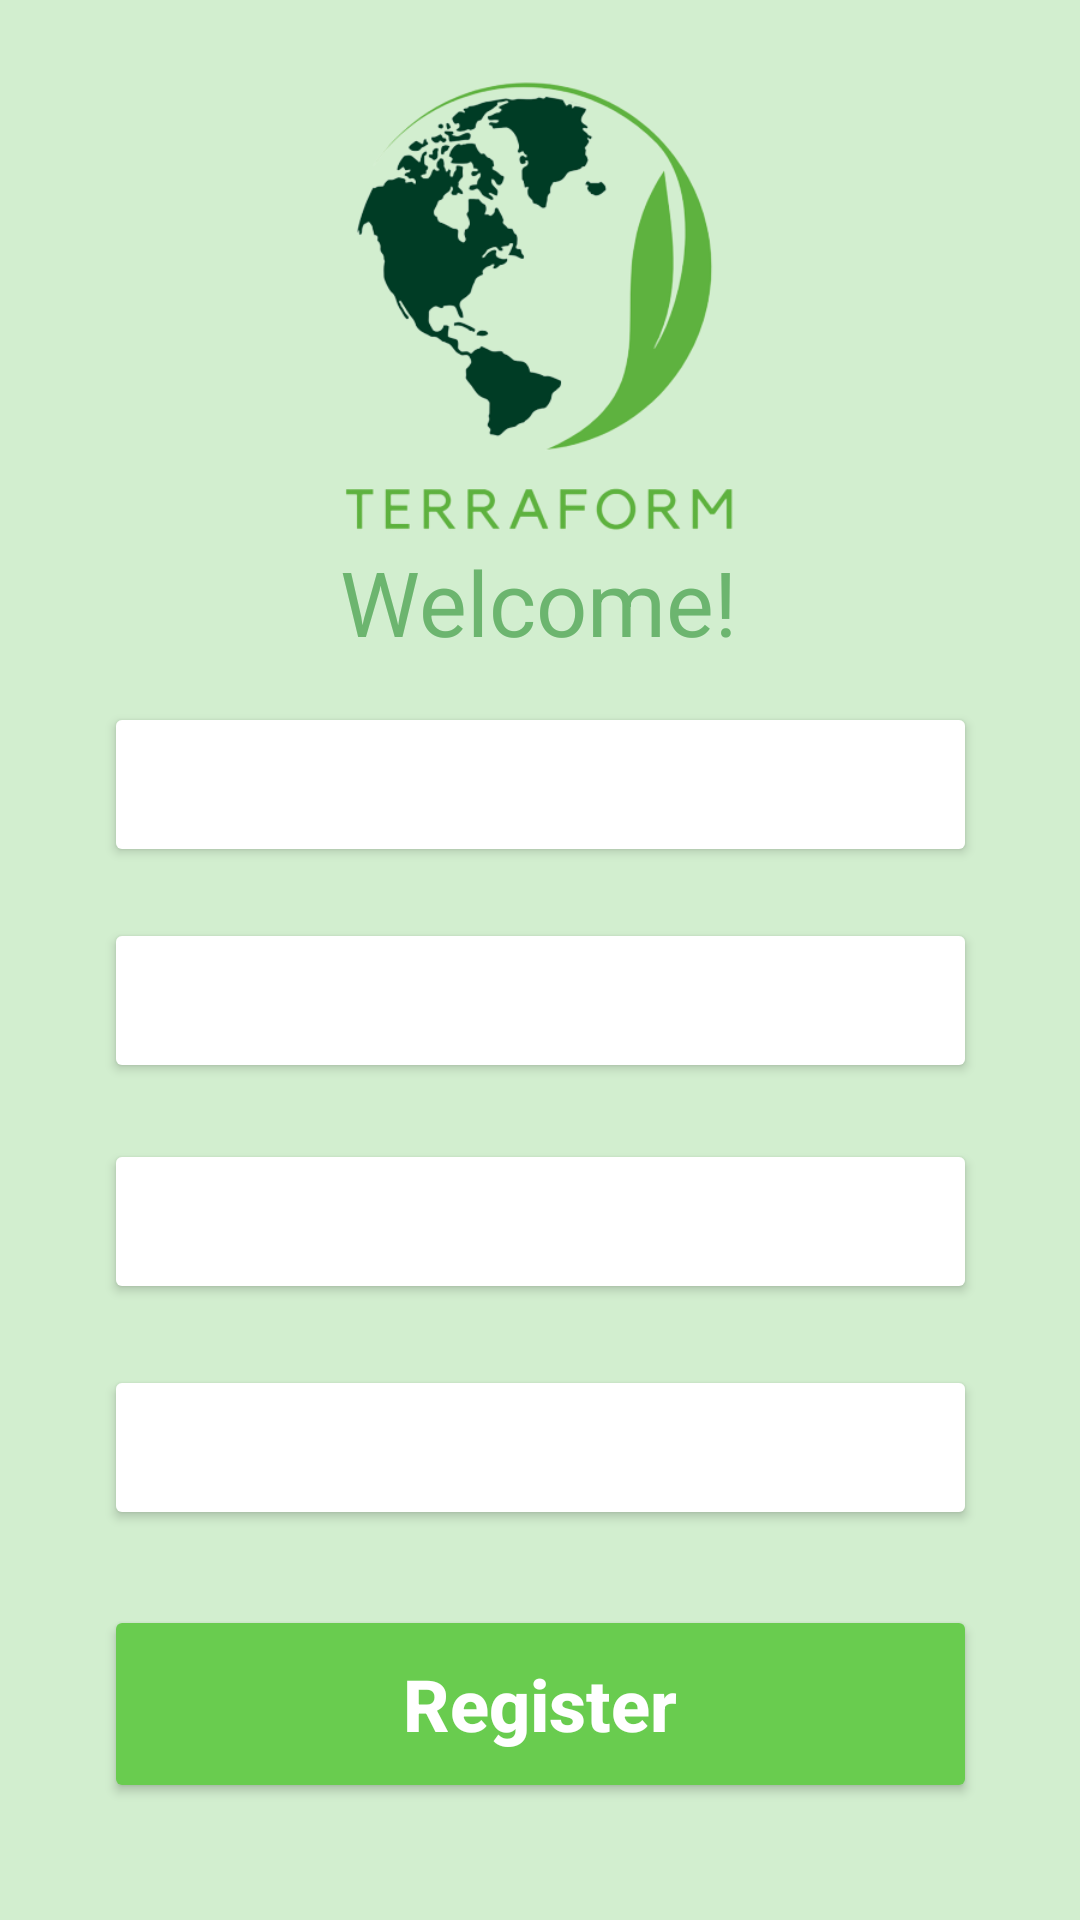

Write the Android layout XML for this screen, with the resource values it uses.
<!-- AndroidManifest.xml: application theme Theme.Cultivate -->
<!-- res/layout/activity_register.xml -->
<?xml version="1.0" encoding="utf-8"?>
<androidx.constraintlayout.widget.ConstraintLayout xmlns:android="http://schemas.android.com/apk/res/android"
    xmlns:app="http://schemas.android.com/apk/res-auto"
    xmlns:tools="http://schemas.android.com/tools"
    android:layout_width="match_parent"
    android:layout_height="match_parent"
    android:background="#D2EECF">

    <ImageView
        android:id="@+id/terraformLogo"
        android:layout_width="wrap_content"
        android:layout_height="200dp"
        android:src="@drawable/terraformnobg"
        app:layout_constraintBottom_toBottomOf="parent"
        app:layout_constraintEnd_toEndOf="parent"
        app:layout_constraintHorizontal_bias="0.0"
        app:layout_constraintStart_toStartOf="parent"
        app:layout_constraintTop_toTopOf="parent"
        app:layout_constraintVertical_bias="0.015" />

    <Button
        android:id="@+id/backButton"
        android:layout_width="30dp"
        android:layout_height="30dp"
        android:background="@drawable/baseline_arrow_back_24"
        android:backgroundTint="#D2EECF"
        app:iconTint="#050505"
        app:layout_constraintBottom_toBottomOf="parent"
        app:layout_constraintEnd_toEndOf="parent"
        app:layout_constraintHorizontal_bias="0.041"
        app:layout_constraintStart_toStartOf="parent"
        app:layout_constraintTop_toTopOf="parent"
        app:layout_constraintVertical_bias="0.022" />

    <TextView
        android:id="@+id/textView"
        android:layout_width="wrap_content"
        android:layout_height="wrap_content"
        android:text="Welcome!"
        android:textColor="#6CB56F"
        android:textSize="30dp"
        app:layout_constraintBottom_toBottomOf="parent"
        app:layout_constraintEnd_toEndOf="parent"
        app:layout_constraintHorizontal_bias="0.498"
        app:layout_constraintStart_toStartOf="parent"
        app:layout_constraintTop_toTopOf="parent"
        app:layout_constraintVertical_bias="0.301" />

    <Button
        android:id="@+id/whiteButton"
        android:layout_width="291dp"
        android:layout_height="55dp"
        android:backgroundTint="#FFFFFF"

        android:clickable="false"
        android:textAllCaps="false"
        android:textColor="#70000000"
        app:cornerRadius="40dp"
        app:layout_constraintBottom_toBottomOf="parent"
        app:layout_constraintEnd_toEndOf="parent"
        app:layout_constraintStart_toStartOf="parent"
        app:layout_constraintTop_toTopOf="parent"
        app:layout_constraintVertical_bias="0.4" />

    <EditText
        android:id="@+id/nameText"
        android:layout_width="wrap_content"
        android:layout_height="wrap_content"
        android:background="@null"
        android:ems="13"
        android:hint="              Enter your full name"
        android:inputType="text"
        app:layout_constraintBottom_toBottomOf="@+id/whiteButton"
        app:layout_constraintEnd_toEndOf="@+id/whiteButton"
        app:layout_constraintStart_toStartOf="@+id/whiteButton"
        app:layout_constraintTop_toTopOf="@+id/whiteButton" />

    <Button
        android:id="@+id/whiteButton2"
        android:layout_width="291dp"
        android:layout_height="55dp"
        android:backgroundTint="#FFFFFF"
        android:clickable="false"
        android:textAllCaps="false"
        android:textColor="#70000000"
        app:cornerRadius="40dp"
        app:layout_constraintBottom_toBottomOf="parent"
        app:layout_constraintEnd_toEndOf="parent"
        app:layout_constraintStart_toStartOf="parent"
        app:layout_constraintTop_toTopOf="parent"
        app:layout_constraintVertical_bias="0.523" />

    <EditText
        android:id="@+id/emailText"
        android:layout_width="wrap_content"
        android:layout_height="wrap_content"
        android:background="@null"
        android:ems="13"
        android:hint="                 Enter your email"
        android:inputType="text"
        app:layout_constraintBottom_toBottomOf="@+id/whiteButton2"
        app:layout_constraintEnd_toEndOf="@+id/whiteButton2"
        app:layout_constraintStart_toStartOf="@+id/whiteButton2"
        app:layout_constraintTop_toTopOf="@+id/whiteButton2" />

    <Button
        android:id="@+id/whiteButton3"
        android:layout_width="291dp"
        android:layout_height="55dp"
        android:backgroundTint="#FFFFFF"
        android:clickable="false"
        android:textAllCaps="false"
        android:textColor="#70000000"
        app:cornerRadius="40dp"
        app:layout_constraintBottom_toBottomOf="parent"
        app:layout_constraintEnd_toEndOf="parent"
        app:layout_constraintStart_toStartOf="parent"
        app:layout_constraintTop_toTopOf="parent"
        app:layout_constraintVertical_bias="0.649" />

    <EditText
        android:id="@+id/passwordText"
        android:layout_width="wrap_content"
        android:layout_height="wrap_content"
        android:background="@null"
        android:ems="13"
        android:hint="                 Enter password"
        android:inputType="textPassword"
        app:layout_constraintBottom_toBottomOf="@+id/whiteButton3"
        app:layout_constraintEnd_toEndOf="@+id/whiteButton3"
        app:layout_constraintStart_toStartOf="@+id/whiteButton3"
        app:layout_constraintTop_toTopOf="@+id/whiteButton3" />

    <Button
        android:id="@+id/whiteButton4"
        android:layout_width="291dp"
        android:layout_height="55dp"
        android:backgroundTint="#FFFFFF"
        android:clickable="false"
        android:textAllCaps="false"
        android:textColor="#70000000"
        app:cornerRadius="40dp"
        app:layout_constraintBottom_toBottomOf="parent"
        app:layout_constraintEnd_toEndOf="parent"
        app:layout_constraintStart_toStartOf="parent"
        app:layout_constraintTop_toTopOf="parent"
        app:layout_constraintVertical_bias="0.778" />

    <EditText
        android:id="@+id/confirmPasswordText"
        android:layout_width="wrap_content"
        android:layout_height="wrap_content"
        android:background="@null"
        android:ems="13"
        android:hint="               Confirm password"
        android:inputType="textPassword"
        app:layout_constraintBottom_toBottomOf="@+id/whiteButton4"
        app:layout_constraintEnd_toEndOf="@+id/whiteButton4"
        app:layout_constraintStart_toStartOf="@+id/whiteButton4"
        app:layout_constraintTop_toTopOf="@+id/whiteButton4" />

    <Button
        android:id="@+id/confirmRegisteration"
        android:layout_width="291dp"
        android:layout_height="66dp"
        android:backgroundTint="#69CC4F"
        android:text="Register"
        android:textAllCaps="false"
        android:textColor="#FFFFFF"
        android:textSize="24sp"
        android:textStyle="bold"
        app:cornerRadius="20dp"
        app:layout_constraintBottom_toBottomOf="parent"
        app:layout_constraintEnd_toEndOf="parent"
        app:layout_constraintStart_toStartOf="parent"
        app:layout_constraintTop_toTopOf="parent"
        app:layout_constraintVertical_bias="0.932" />

</androidx.constraintlayout.widget.ConstraintLayout>
<!-- resources referenced by this layout -->
<resources>
  <!-- drawable terraformnobg: png bitmap (drawable, 63060 bytes) -->
  <style name="Theme.Cultivate" parent="Base.Theme.Cultivate" />
  <style name="Base.Theme.Cultivate" parent="Theme.Material3.DayNight.NoActionBar">
          
          
      </style>
</resources>
